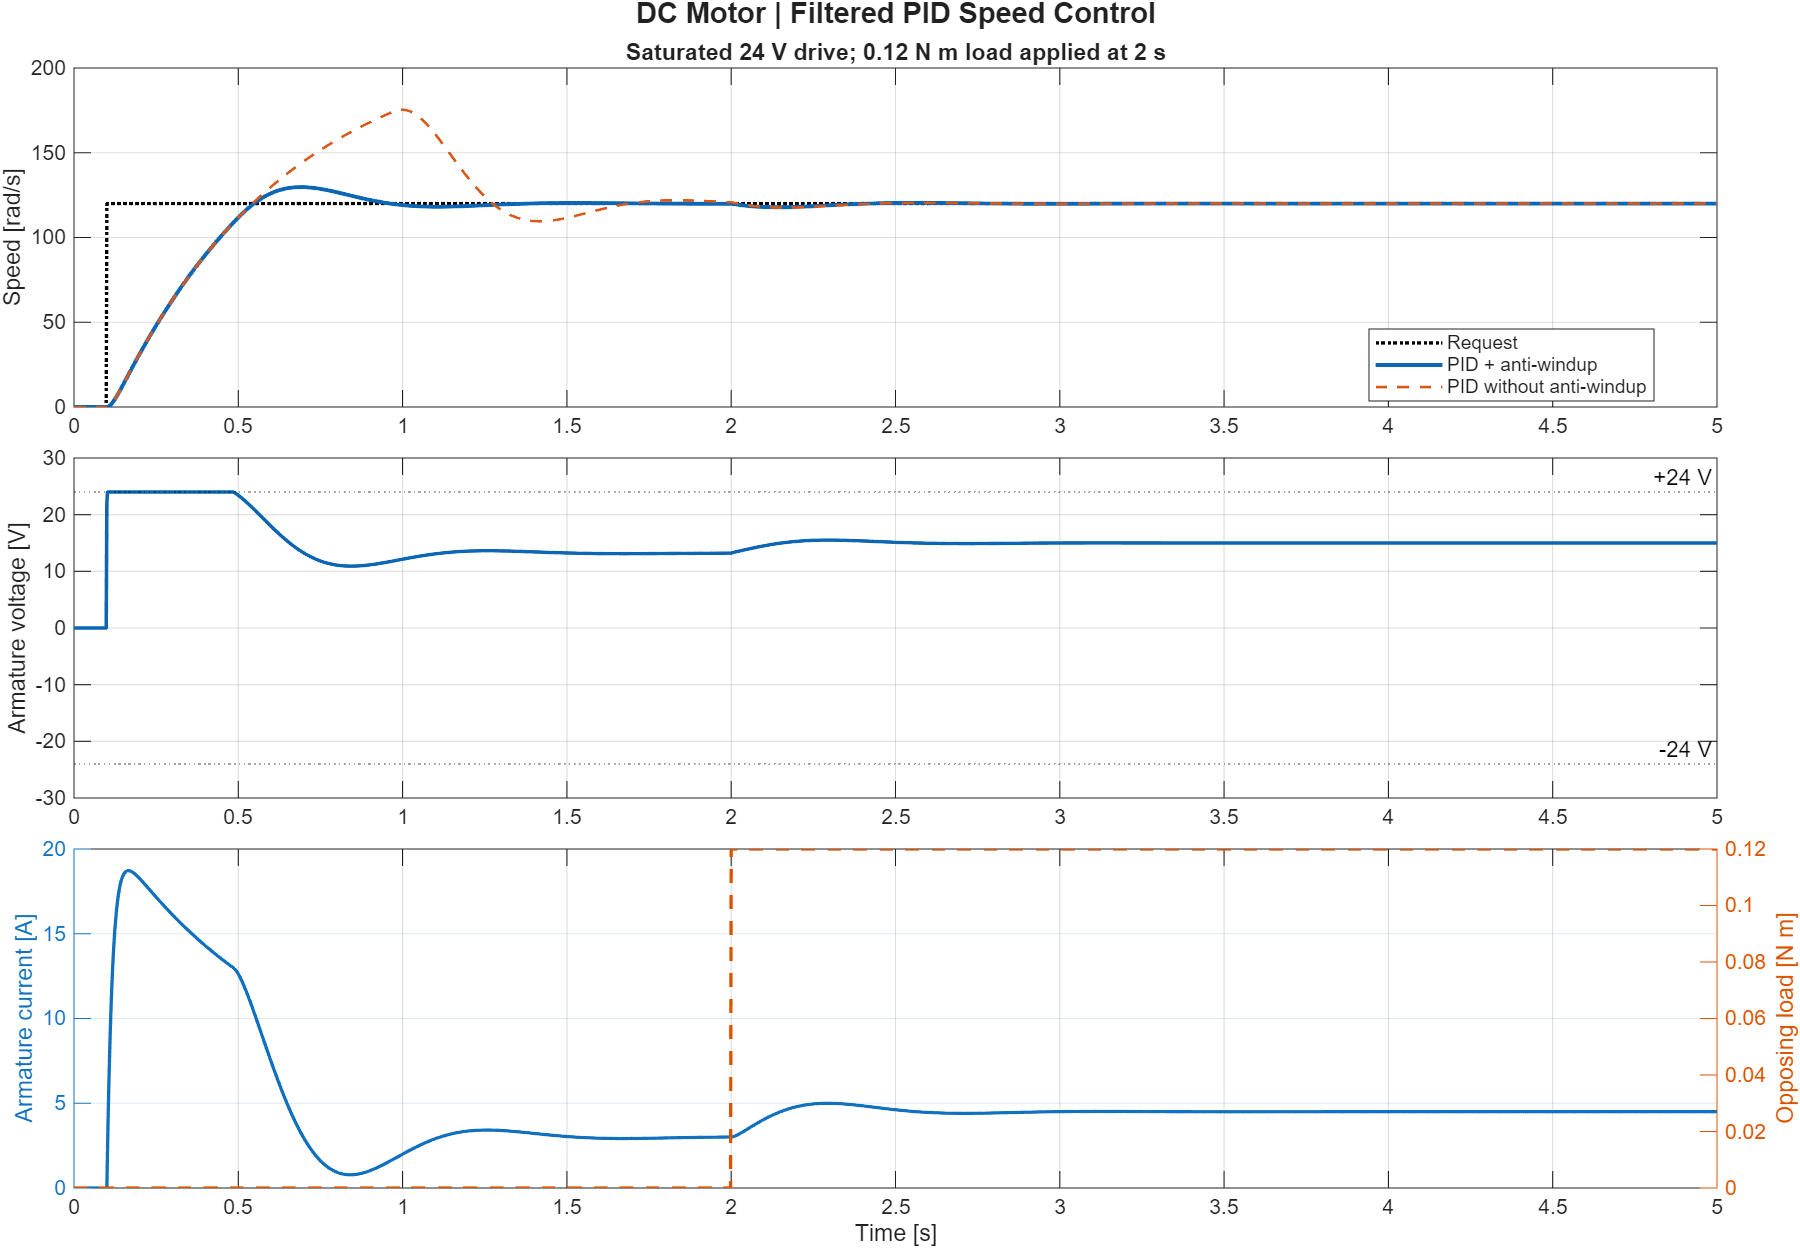

Values plotted in this chart, from the file beside it:
time_s, reference_rad_s, speed_rad_s, speed_without_antiwindup_rad_s, current_A, voltage_V, load_Nm
0, 0, 0, 0, 0, 0, 0
0.002, 0, 0, 0, 0, 0, 0
0.004, 0, 0, 0, 0, 0, 0
0.006, 0, 0, 0, 0, 0, 0
0.008, 0, 0, 0, 0, 0, 0
0.01, 0, 0, 0, 0, 0, 0
0.012, 0, 0, 0, 0, 0, 0
0.014, 0, 0, 0, 0, 0, 0
0.016, 0, 0, 0, 0, 0, 0
0.018, 0, 0, 0, 0, 0, 0
0.02, 0, 0, 0, 0, 0, 0
0.022, 0, 0, 0, 0, 0, 0
0.024, 0, 0, 0, 0, 0, 0
0.026, 0, 0, 0, 0, 0, 0
0.028, 0, 0, 0, 0, 0, 0
0.03, 0, 0, 0, 0, 0, 0
0.032, 0, 0, 0, 0, 0, 0
0.034, 0, 0, 0, 0, 0, 0
0.036, 0, 0, 0, 0, 0, 0
0.038, 0, 0, 0, 0, 0, 0
0.04, 0, 0, 0, 0, 0, 0
0.042, 0, 0, 0, 0, 0, 0
0.044, 0, 0, 0, 0, 0, 0
0.046, 0, 0, 0, 0, 0, 0
0.048, 0, 0, 0, 0, 0, 0
0.05, 0, 0, 0, 0, 0, 0
0.052, 0, 0, 0, 0, 0, 0
0.054, 0, 0, 0, 0, 0, 0
0.056, 0, 0, 0, 0, 0, 0
0.058, 0, 0, 0, 0, 0, 0
0.06, 0, 0, 0, 0, 0, 0
0.062, 0, 0, 0, 0, 0, 0
0.064, 0, 0, 0, 0, 0, 0
0.066, 0, 0, 0, 0, 0, 0
0.068, 0, 0, 0, 0, 0, 0
0.07, 0, 0, 0, 0, 0, 0
0.072, 0, 0, 0, 0, 0, 0
0.074, 0, 0, 0, 0, 0, 0
0.076, 0, 0, 0, 0, 0, 0
0.078, 0, 0, 0, 0, 0, 0
0.08, 0, 0, 0, 0, 0, 0
0.082, 0, 0, 0, 0, 0, 0
0.084, 0, 0, 0, 0, 0, 0
0.086, 0, 0, 0, 0, 0, 0
0.088, 0, 0, 0, 0, 0, 0
0.09, 0, 0, 0, 0, 0, 0
0.092, 0, 0, 0, 0, 0, 0
0.094, 0, 0, 0, 0, 0, 0
0.096, 0, 0, 0, 0, 0, 0
0.098, 0, 0, 0, 0, 0, 0
0.1, 120, 0, 0, 0, 22.12, 0
0.102, 120, 0.0465, 0.04676, 2.26, 24, 0
0.104, 120, 0.1778, 0.1777, 4.265, 24, 0
0.106, 120, 0.3844, 0.3848, 6.042, 24, 0
0.108, 120, 0.6576, 0.6582, 7.617, 24, 0
0.11, 120, 0.9902, 0.9904, 9.01, 24, 0
0.112, 120, 1.374, 1.374, 10.24, 24, 0
0.114, 120, 1.805, 1.806, 11.33, 24, 0
0.116, 120, 2.276, 2.276, 12.3, 24, 0
0.118, 120, 2.783, 2.783, 13.15, 24, 0
... 2,441 more rows
